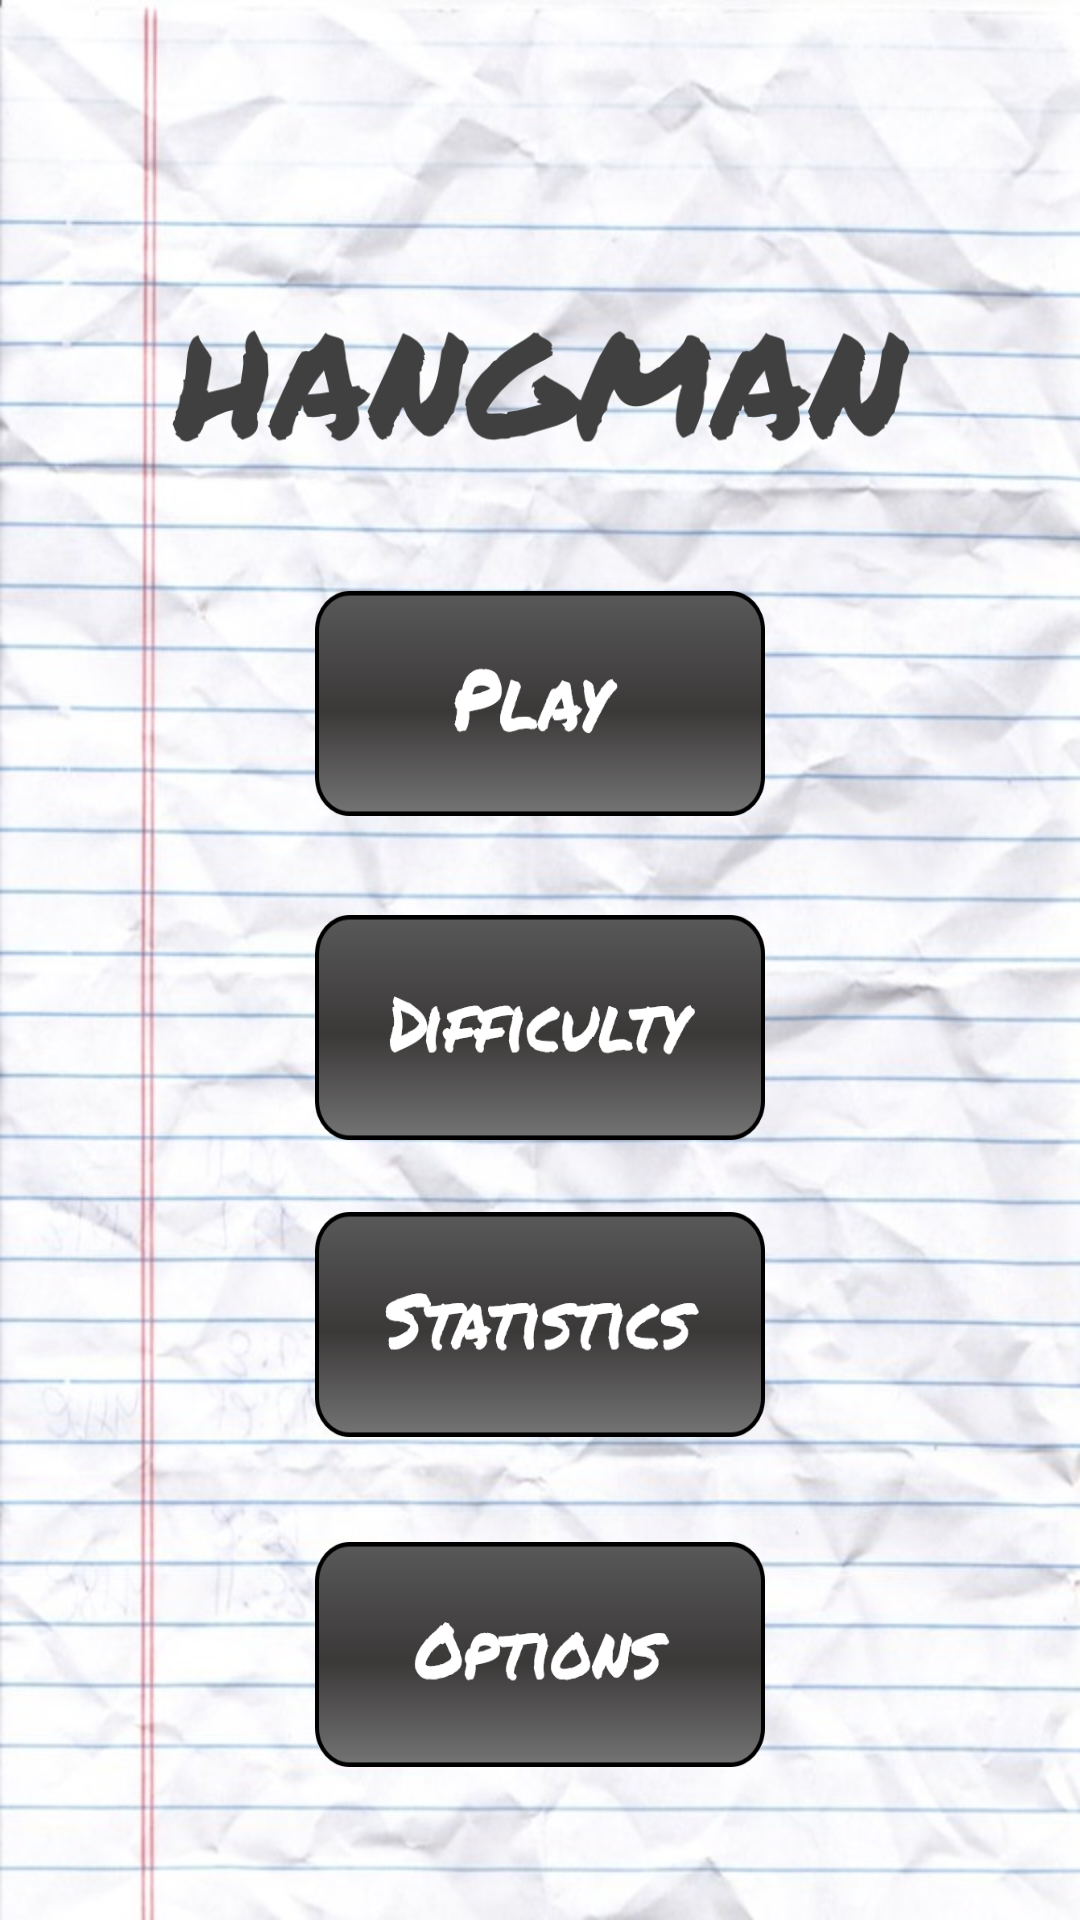

The Android layout XML behind this screen, and the referenced resources:
<!-- AndroidManifest.xml: application theme AppTheme.NoActionBar -->
<!-- res/layout/activity_main.xml -->
<?xml version="1.0" encoding="utf-8"?>
<android.support.constraint.ConstraintLayout xmlns:android="http://schemas.android.com/apk/res/android"
    xmlns:app="http://schemas.android.com/apk/res-auto"
    xmlns:tools="http://schemas.android.com/tools"
    android:layout_width="match_parent"
    android:layout_height="match_parent"
    android:background="@drawable/mainmenu"
    tools:context="aucsc220.team2project.MainActivity">

    <Button
        android:id="@+id/quickPlayFromHome"
        android:layout_width="150dp"
        android:layout_height="75dp"
        android:layout_marginBottom="8dp"
        android:layout_marginLeft="8dp"
        android:layout_marginRight="8dp"
        android:layout_marginTop="143dp"
        android:onClick="gotoGameScreen"
        android:scaleType="fitXY"
        android:background="@drawable/playbutton"
        app:layout_constraintBottom_toTopOf="@+id/categoriesFromHome"
        app:layout_constraintLeft_toLeftOf="parent"
        app:layout_constraintRight_toRightOf="parent"
        app:layout_constraintTop_toTopOf="parent"
        app:layout_constraintVertical_bias="0.685" />

    <Button
        android:id="@+id/categoriesFromHome"
        android:layout_width="150dp"
        android:layout_height="75dp"
        android:onClick="changeDifficulty"
        android:scaleType="fitXY"
        android:background="@drawable/difficultybutton"
        app:layout_constraintBottom_toBottomOf="parent"
        app:layout_constraintLeft_toLeftOf="parent"
        app:layout_constraintRight_toRightOf="parent"
        app:layout_constraintTop_toTopOf="parent"
        app:layout_constraintVertical_bias="0.54" />

    <Button
        android:id="@+id/statisticsFromHome"

        android:layout_width="150dp"
        android:layout_height="75dp"
        android:layout_marginTop="24dp"
        android:onClick="gotoStatisticsScreen"
        android:scaleType="fitXY"
        android:background="@drawable/statisticsbutton"
        app:layout_constraintLeft_toLeftOf="parent"
        app:layout_constraintRight_toRightOf="parent"
        app:layout_constraintTop_toBottomOf="@+id/categoriesFromHome" />

    <ImageView
        android:id="@+id/imageView"
        android:layout_width="300dp"
        android:layout_height="103dp"
        app:srcCompat="@drawable/title"
        android:layout_marginLeft="8dp"
        app:layout_constraintLeft_toLeftOf="parent"
        android:layout_marginRight="8dp"
        app:layout_constraintRight_toRightOf="parent"
        android:layout_marginBottom="8dp"
        app:layout_constraintBottom_toTopOf="@+id/quickPlayFromHome"
        android:scaleType="fitXY"/>

    <Button
        android:id="@+id/optionsFromHome"
        android:layout_width="150dp"
        android:layout_height="75dp"
        android:onClick="gotoOptionsScreen"
        android:scaleType="fitXY"
        android:background="@drawable/optionsbutton"
        app:layout_constraintLeft_toLeftOf="parent"
        app:layout_constraintRight_toRightOf="parent"
        android:layout_marginTop="8dp"
        app:layout_constraintTop_toBottomOf="@+id/statisticsFromHome"
        app:layout_constraintBottom_toBottomOf="parent"
        android:layout_marginBottom="24dp" />

</android.support.constraint.ConstraintLayout>
<!-- resources referenced by this layout -->
<resources>
  <!-- drawable difficultybutton: png bitmap (drawable, 13806 bytes) -->
  <!-- drawable mainmenu: jpg bitmap (drawable, 145258 bytes) -->
  <!-- drawable optionsbutton: png bitmap (drawable, 12886 bytes) -->
  <!-- drawable playbutton: png bitmap (drawable, 11057 bytes) -->
  <!-- drawable statisticsbutton: png bitmap (drawable, 13648 bytes) -->
  <!-- drawable title: png bitmap (drawable, 13704 bytes) -->
  <style name="AppTheme.NoActionBar" parent="Theme.AppCompat.Light.NoActionBar">
          
          <item name="colorPrimary">@color/colorPrimary</item>
          <item name="colorPrimaryDark">@color/colorPrimaryDark</item>
          <item name="colorAccent">@color/colorAccent</item>
      </style>
  <!-- not gathered from this repository: default colours our renderer supplied (Android Studio template values) -->
  <color name="colorPrimary">#FF6200EE</color>
  <color name="colorPrimaryDark">#FF3700B3</color>
  <color name="colorAccent">#FF03DAC5</color>
</resources>
